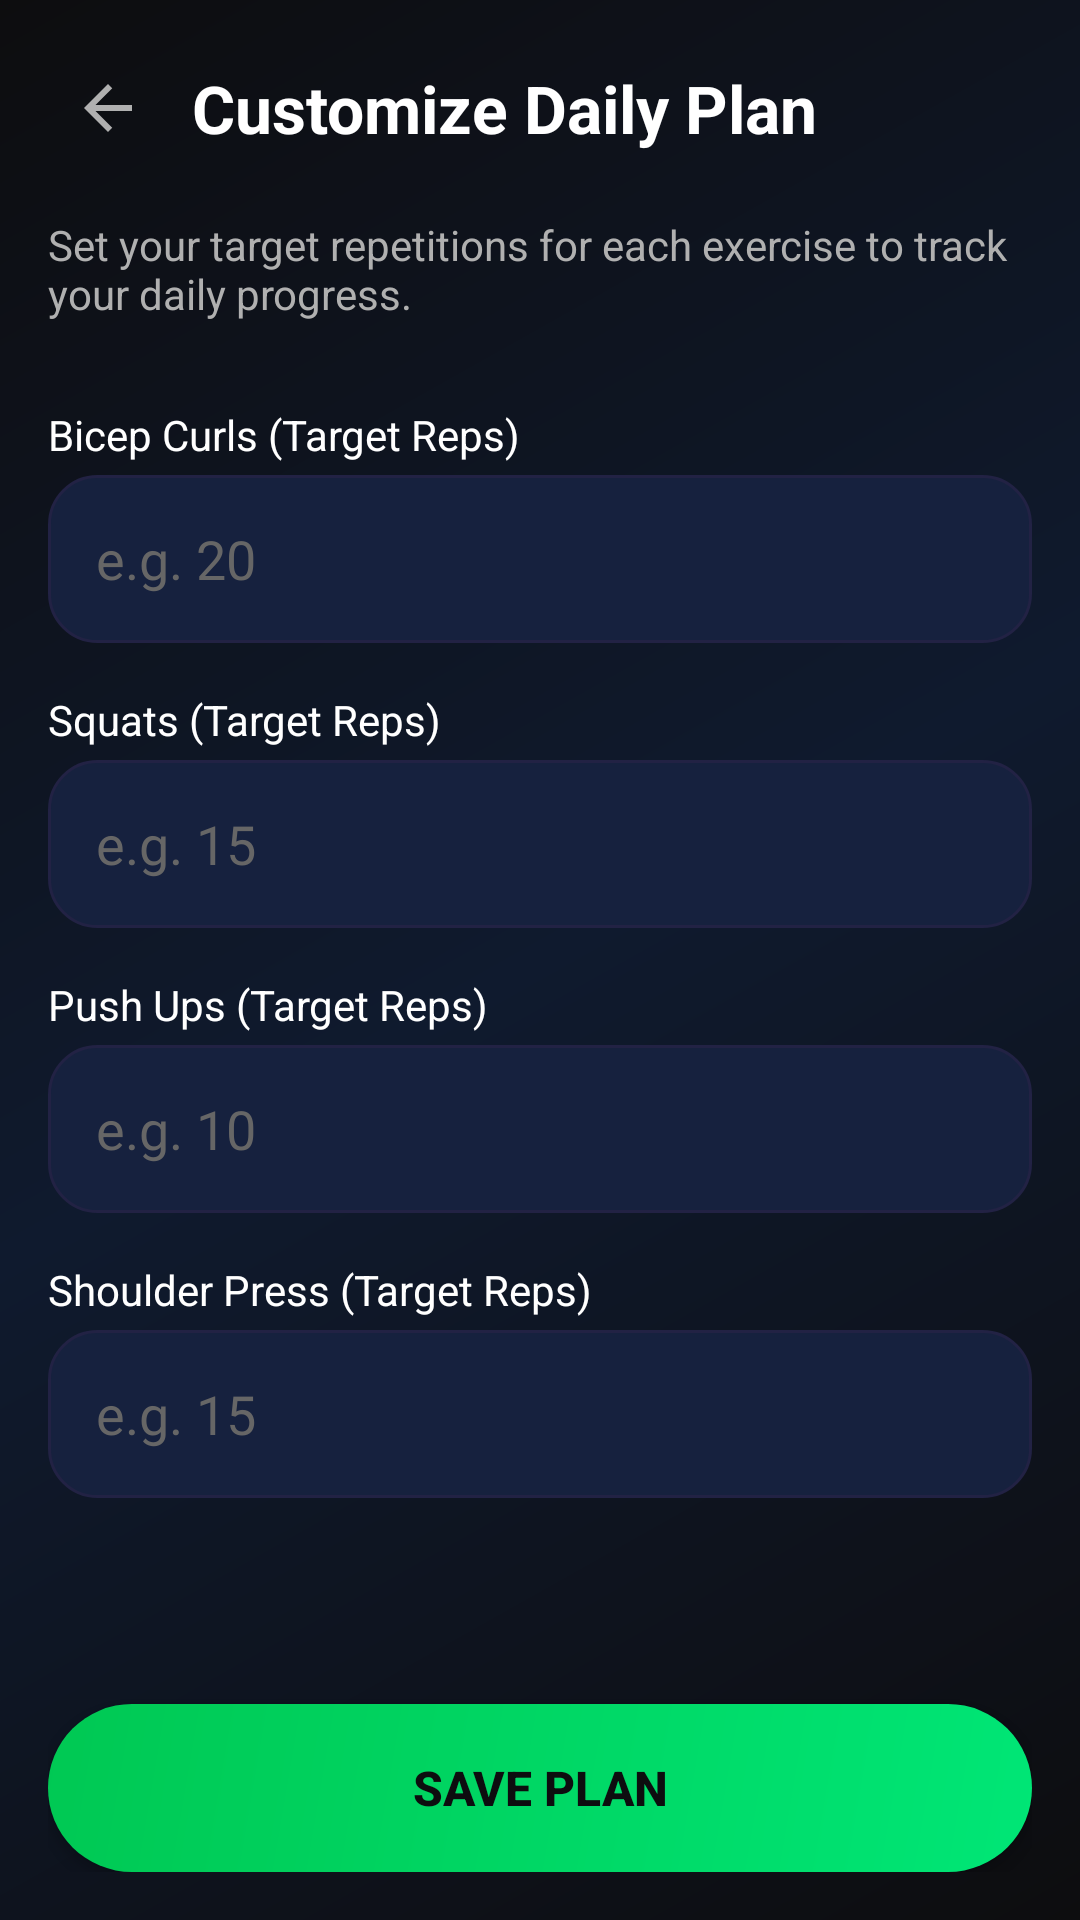

Layout XML and referenced resources for this Android screen:
<!-- AndroidManifest.xml: application theme Theme.MotionSenseAI -->
<!-- res/layout/activity_workout_plan.xml -->
<?xml version="1.0" encoding="utf-8"?>
<androidx.constraintlayout.widget.ConstraintLayout xmlns:android="http://schemas.android.com/apk/res/android"
    xmlns:app="http://schemas.android.com/apk/res-auto"
    android:layout_width="match_parent"
    android:layout_height="match_parent"
    android:background="@drawable/bg_dark_gradient"
    android:padding="16dp">

    
    <LinearLayout
        android:id="@+id/topBar"
        android:layout_width="match_parent"
        android:layout_height="wrap_content"
        android:orientation="horizontal"
        android:gravity="center_vertical"
        app:layout_constraintTop_toTopOf="parent">

        <ImageButton
            android:id="@+id/btnBack"
            android:layout_width="40dp"
            android:layout_height="40dp"
            android:background="?attr/selectableItemBackgroundBorderless"
            android:src="@drawable/ic_arrow_back"
            android:tint="@color/text_secondary"
            android:contentDescription="Back" />

        <TextView
            android:layout_width="0dp"
            android:layout_height="wrap_content"
            android:layout_weight="1"
            android:text="Customize Daily Plan"
            android:textSize="22sp"
            android:textStyle="bold"
            android:textColor="@color/text_primary"
            android:layout_marginStart="8dp" />
    </LinearLayout>

    <TextView
        android:id="@+id/tvSubtitle"
        android:layout_width="match_parent"
        android:layout_height="wrap_content"
        android:text="Set your target repetitions for each exercise to track your daily progress."
        android:textColor="@color/text_secondary"
        android:textSize="14sp"
        android:layout_marginTop="16dp"
        app:layout_constraintTop_toBottomOf="@id/topBar" />

    <ScrollView
        android:layout_width="match_parent"
        android:layout_height="0dp"
        android:layout_marginTop="16dp"
        android:layout_marginBottom="16dp"
        app:layout_constraintTop_toBottomOf="@id/tvSubtitle"
        app:layout_constraintBottom_toTopOf="@id/btnSavePlan">

        <LinearLayout
            android:layout_width="match_parent"
            android:layout_height="wrap_content"
            android:orientation="vertical">

            
            <TextView
                android:layout_width="wrap_content"
                android:layout_height="wrap_content"
                android:text="Bicep Curls (Target Reps)"
                android:textColor="@color/text_primary"
                android:layout_marginTop="12dp"
                android:layout_marginBottom="4dp"/>
            <EditText
                android:id="@+id/etBicepCurl"
                android:layout_width="match_parent"
                android:layout_height="56dp"
                android:background="@drawable/bg_card"
                android:paddingHorizontal="16dp"
                android:textColor="@color/text_primary"
                android:textColorHint="@color/text_hint"
                android:inputType="number"
                android:hint="e.g. 20" />

            
            <TextView
                android:layout_width="wrap_content"
                android:layout_height="wrap_content"
                android:text="Squats (Target Reps)"
                android:textColor="@color/text_primary"
                android:layout_marginTop="16dp"
                android:layout_marginBottom="4dp"/>
            <EditText
                android:id="@+id/etSquat"
                android:layout_width="match_parent"
                android:layout_height="56dp"
                android:background="@drawable/bg_card"
                android:paddingHorizontal="16dp"
                android:textColor="@color/text_primary"
                android:textColorHint="@color/text_hint"
                android:inputType="number"
                android:hint="e.g. 15" />

            
            <TextView
                android:layout_width="wrap_content"
                android:layout_height="wrap_content"
                android:text="Push Ups (Target Reps)"
                android:textColor="@color/text_primary"
                android:layout_marginTop="16dp"
                android:layout_marginBottom="4dp"/>
            <EditText
                android:id="@+id/etPushUp"
                android:layout_width="match_parent"
                android:layout_height="56dp"
                android:background="@drawable/bg_card"
                android:paddingHorizontal="16dp"
                android:textColor="@color/text_primary"
                android:textColorHint="@color/text_hint"
                android:inputType="number"
                android:hint="e.g. 10" />

            
            <TextView
                android:layout_width="wrap_content"
                android:layout_height="wrap_content"
                android:text="Shoulder Press (Target Reps)"
                android:textColor="@color/text_primary"
                android:layout_marginTop="16dp"
                android:layout_marginBottom="4dp"/>
            <EditText
                android:id="@+id/etShoulderPress"
                android:layout_width="match_parent"
                android:layout_height="56dp"
                android:background="@drawable/bg_card"
                android:paddingHorizontal="16dp"
                android:textColor="@color/text_primary"
                android:textColorHint="@color/text_hint"
                android:inputType="number"
                android:hint="e.g. 15" />

        </LinearLayout>
    </ScrollView>

    <ProgressBar
        android:id="@+id/progressBar"
        android:layout_width="wrap_content"
        android:layout_height="wrap_content"
        android:visibility="gone"
        android:indeterminateTint="@color/accent_green"
        android:layout_marginBottom="16dp"
        app:layout_constraintBottom_toTopOf="@id/btnSavePlan"
        app:layout_constraintStart_toStartOf="parent"
        app:layout_constraintEnd_toEndOf="parent" />

    <Button
        android:id="@+id/btnSavePlan"
        android:layout_width="match_parent"
        android:layout_height="56dp"
        android:text="Save Plan"
        android:textSize="16sp"
        android:textStyle="bold"
        android:textColor="@color/bg_primary"
        android:background="@drawable/bg_button_primary"
        app:layout_constraintBottom_toBottomOf="parent" />

</androidx.constraintlayout.widget.ConstraintLayout>
<!-- resources referenced by this layout -->
<resources>
  <color name="accent_green">#00E676</color>
  <color name="bg_primary">#0D0D0F</color>
  <color name="text_hint">#666666</color>
  <color name="text_primary">#FFFFFF</color>
  <color name="text_secondary">#B0B0B0</color>
  <!-- drawable bg_button_primary (drawable) -->
  <?xml version="1.0" encoding="utf-8"?>
  <shape xmlns:android="http://schemas.android.com/apk/res/android" android:shape="rectangle">
      <gradient
          android:startColor="#00E676"
          android:endColor="#00C853"
          android:angle="135" />
      <corners android:radius="32dp" />
  </shape>
  <!-- drawable bg_card (drawable) -->
  <?xml version="1.0" encoding="utf-8"?>
  <shape xmlns:android="http://schemas.android.com/apk/res/android" android:shape="rectangle">
      <solid android:color="#16213E" />
      <stroke android:color="#222244" android:width="1dp" />
      <corners android:radius="16dp" />
  </shape>
  <!-- drawable bg_dark_gradient (drawable) -->
  <?xml version="1.0" encoding="utf-8"?>
  <shape xmlns:android="http://schemas.android.com/apk/res/android" android:shape="rectangle">
      <gradient
          android:startColor="#0D0D0F"
          android:centerColor="#0F1A2E"
          android:endColor="#0D0D0F"
          android:angle="135"
          android:type="linear" />
  </shape>
  <!-- drawable ic_arrow_back (drawable) -->
  <?xml version="1.0" encoding="utf-8"?>
  <vector xmlns:android="http://schemas.android.com/apk/res/android"
      android:width="24dp"
      android:height="24dp"
      android:viewportWidth="24"
      android:viewportHeight="24">
      <path android:fillColor="#B0B0B0"
          android:pathData="M20,11H7.83l5.59-5.59L12,4l-8,8 8,8 1.41-1.41L7.83,13H20v-2z"/>
  </vector>
  <style name="Theme.MotionSenseAI" parent="Theme.MaterialComponents.DayNight.NoActionBar">
          <item name="colorPrimary">@color/accent_green</item>
          <item name="colorPrimaryVariant">@color/accent_green_dark</item>
          <item name="colorOnPrimary">@color/bg_primary</item>
          <item name="colorSecondary">@color/accent_purple</item>
          <item name="colorOnSecondary">@color/text_primary</item>
          <item name="colorSurface">@color/bg_surface</item>
          <item name="colorOnSurface">@color/text_primary</item>
          <item name="android:colorBackground">@color/bg_primary</item>
          <item name="android:statusBarColor">@color/bg_primary</item>
          <item name="android:navigationBarColor">@color/bg_primary</item>
          <item name="android:windowLightStatusBar">false</item>
          <item name="android:textColorPrimary">@color/text_primary</item>
          <item name="android:textColorSecondary">@color/text_secondary</item>
      </style>
  <color name="accent_green_dark">#00C853</color>
  <color name="accent_purple">#7C4DFF</color>
  <color name="bg_surface">#1A1A2E</color>
</resources>
